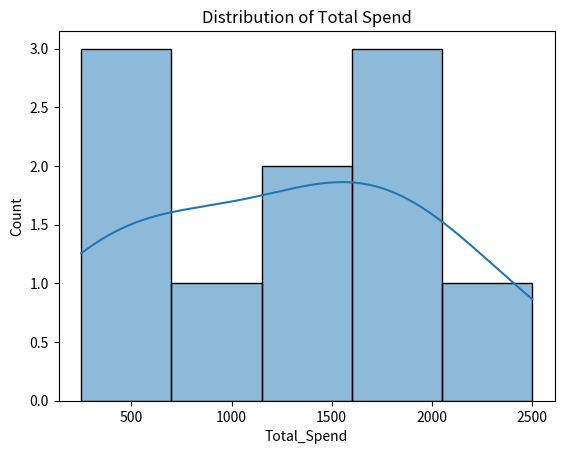
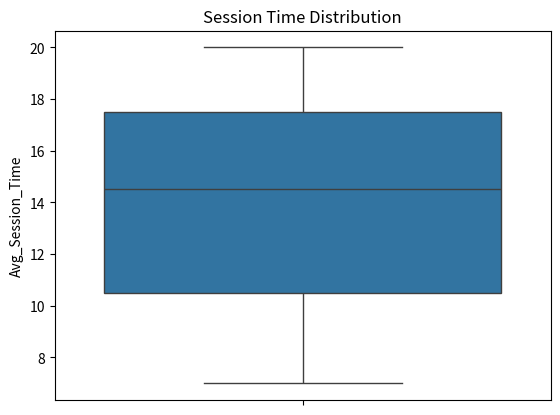
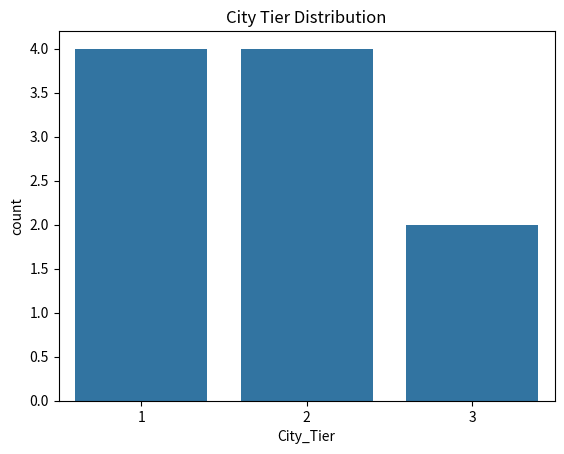

The matplotlib source for these figures, in order:
import pandas as pd
import matplotlib.pyplot as plt
import seaborn as sns


data = {
"Customer_ID": [1001,1002,1003,1004,1005,1006,1007,1008,1009,1010],
"Gender":
["Male","Female","Female","Male","Male","Female","Male","Female","Male","Female"],
"Age": [25,32,28,45,36,23,40,29,31,27],
"City_Tier": [1,2,1,3,2,1,3,2,1,2],
"Avg_Session_Time": [15,10,18,8,12,20,7,16,14,19], # in minutes
"Pages_Visited": [5,3,6,2,4,8,2,5,6,7],
"Products_Viewed": [3,2,4,1,2,5,1,3,4,4],
"Previous_Purchases": [2,1,3,0,1,4,0,2,3,3],
"Discount_Used": [1,0,1,0,1,1,0,1,1,1], # 1=Yes, 0=No
"Total_Spend": [1200,600,1800,300,900,2500,250,1500,2000,1700]
}

df = pd.DataFrame(data)

# Histogram – Total Spend
plt.figure()
sns.histplot(df["Total_Spend"], kde=True)
plt.title("Distribution of Total Spend")
plt.show()

# Boxplot – Avg Session Time
plt.figure()
sns.boxplot(y=df["Avg_Session_Time"])
plt.title("Session Time Distribution")
plt.show()

# Bar Chart – City Tier
plt.figure()
sns.countplot(x=df["City_Tier"])
plt.title("City Tier Distribution")
plt.show()